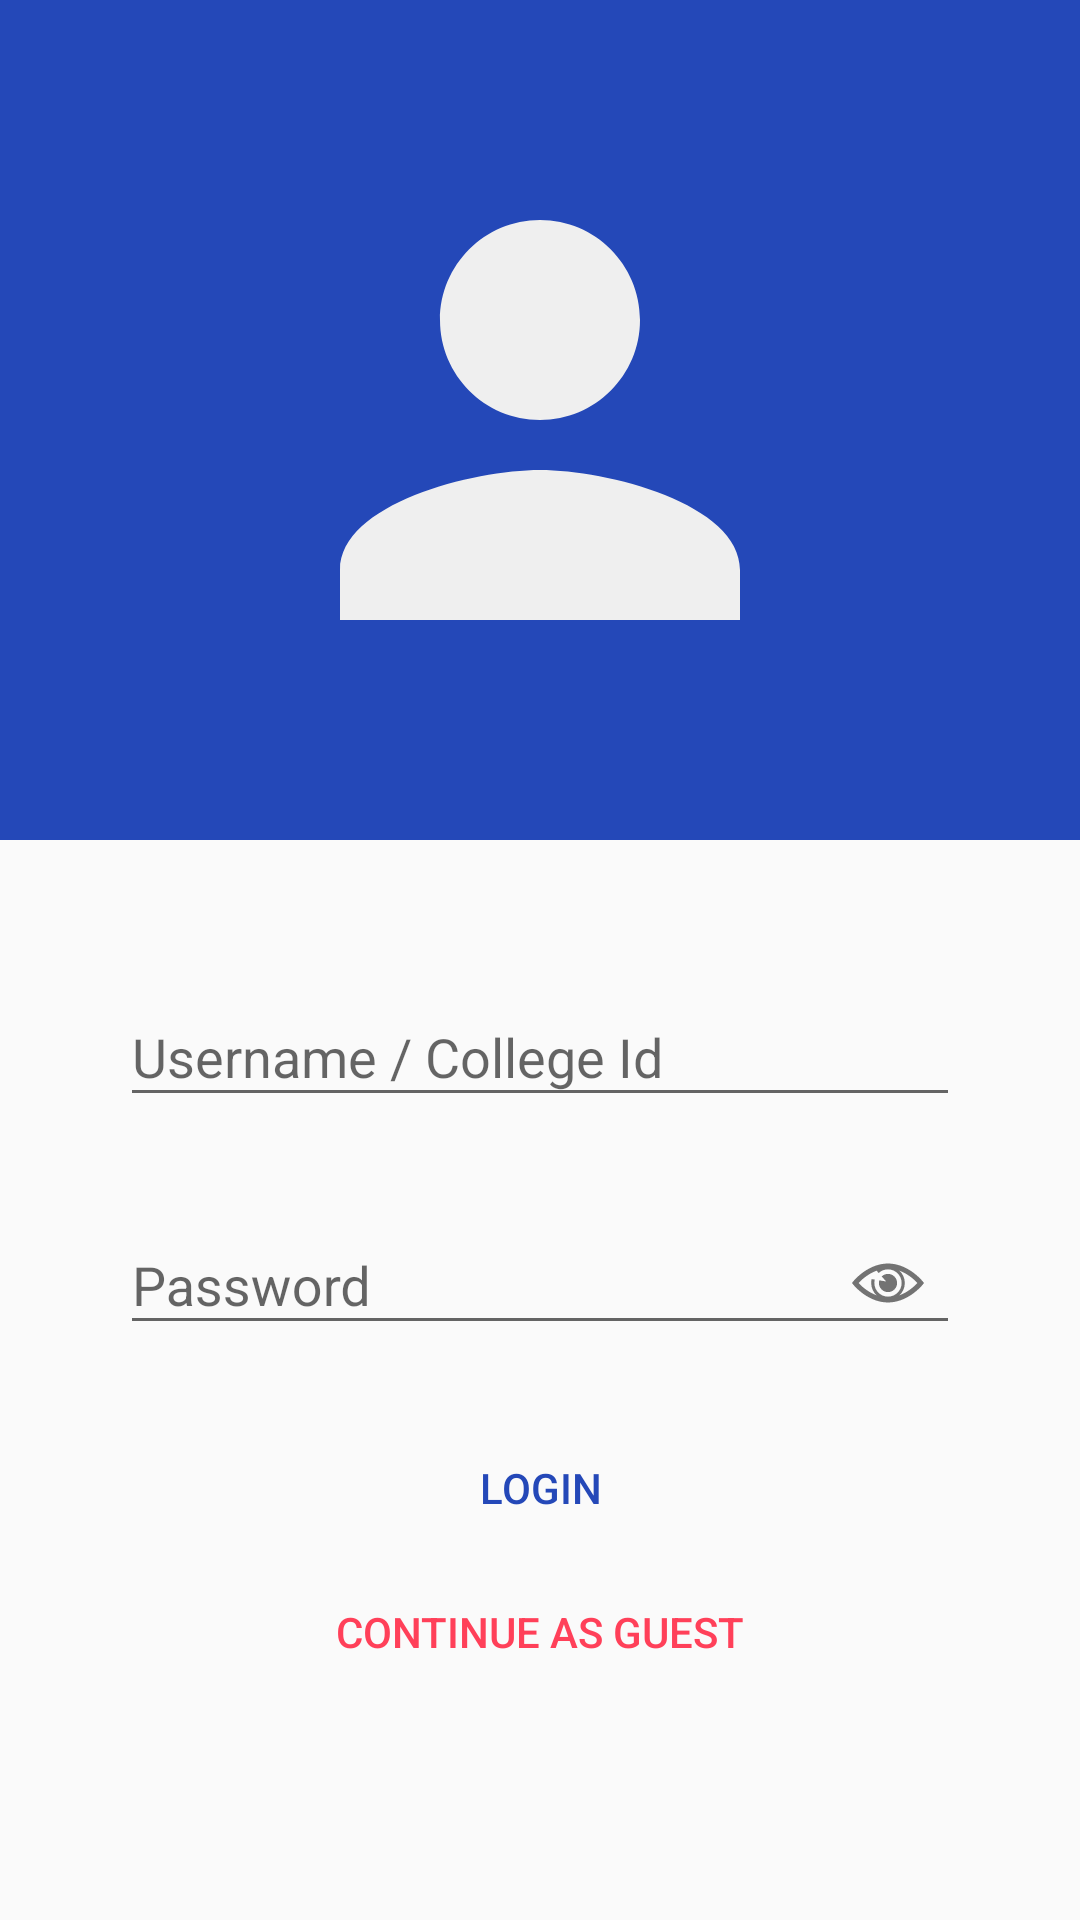

Here is an Android app screen rendered from its layout file. Give the layout XML and the strings, colors and styles it references.
<!-- AndroidManifest.xml: application theme AppTheme -->
<!-- res/layout/frag_login.xml -->
<ScrollView xmlns:android="http://schemas.android.com/apk/res/android"
    xmlns:app="http://schemas.android.com/apk/res-auto"
    xmlns:tools="http://schemas.android.com/tools"
    android:layout_width="match_parent"
    android:layout_height="match_parent">

    <RelativeLayout
        android:layout_width="match_parent"
        android:layout_height="match_parent"
        android:gravity="center_horizontal"
        tools:context="in.ac.bkbiet.bkbiet.activities.LoginSignUp">

        <android.support.v7.widget.AppCompatImageView
            android:id="@+id/iv_login"
            android:layout_width="match_parent"
            android:layout_height="280dp"
            android:layout_alignParentTop="true"
            android:background="@color/colorPrimary"
            android:padding="40dp"
            app:srcCompat="@drawable/ic_login" />

        <android.support.v4.widget.ContentLoadingProgressBar
            android:id="@+id/pb_login"
            style="@style/Widget.AppCompat.ProgressBar.Horizontal"
            android:layout_width="match_parent"
            android:layout_height="wrap_content"
            android:layout_alignBottom="@id/iv_login"
            android:layout_marginBottom="-8dp"
            android:layout_marginTop="-4dp"
            android:indeterminate="true"
            android:visibility="gone" />

        <android.support.v7.widget.LinearLayoutCompat
            android:id="@+id/ll_form"
            android:layout_width="match_parent"
            android:layout_height="wrap_content"
            android:layout_below="@id/iv_login"
            android:focusable="true"
            android:focusableInTouchMode="true"
            android:orientation="vertical"
            android:padding="40dp">

            <android.support.design.widget.TextInputLayout
                android:id="@+id/til_l_username"
                android:layout_width="match_parent"
                android:layout_height="wrap_content"
                app:errorEnabled="true">

                <android.support.design.widget.TextInputEditText
                    android:id="@+id/et_l_username"
                    android:layout_width="match_parent"
                    android:layout_height="wrap_content"
                    android:hint="Username / College Id"
                    android:inputType="text"
                    android:nextFocusLeft="@id/et_l_username"
                    android:nextFocusUp="@id/et_l_username" />
            </android.support.design.widget.TextInputLayout>

            <android.support.design.widget.TextInputLayout
                android:id="@+id/til_l_password"
                android:layout_width="match_parent"
                android:layout_height="wrap_content"
                app:errorEnabled="true"
                app:passwordToggleDrawable="@drawable/ic_eye"
                app:passwordToggleEnabled="true">

                <android.support.design.widget.TextInputEditText
                    android:id="@+id/et_l_password"
                    android:layout_width="match_parent"
                    android:layout_height="wrap_content"
                    android:hint="@string/password"
                    android:inputType="textPassword" />
            </android.support.design.widget.TextInputLayout>

            <android.support.v7.widget.AppCompatButton
                android:id="@+id/b_login"
                style="@style/Widget.AppCompat.Button.Borderless.Colored"
                android:layout_width="match_parent"
                android:layout_height="wrap_content"
                android:text="@string/login"
                android:textColor="@color/colorPrimary" />

            <android.support.v7.widget.AppCompatButton
                android:id="@+id/b_guest_login"
                style="@style/Widget.AppCompat.Button.Borderless.Colored"
                android:layout_width="match_parent"
                android:layout_height="wrap_content"
                android:text="Continue as guest"
                android:textColor="@color/colorAccent" />
        </android.support.v7.widget.LinearLayoutCompat>
    </RelativeLayout>
</ScrollView>
<!-- resources referenced by this layout -->
<resources>
  <color name="colorAccent">#ff4059</color>
  <color name="colorPrimary">#2448b8</color>
  <!-- drawable ic_eye (drawable) -->
  <vector android:height="24dp" android:viewportHeight="456.795"
      android:viewportWidth="456.795" android:width="24dp" xmlns:android="http://schemas.android.com/apk/res/android">
      <path android:fillColor="#FF000000" android:pathData="M448.9,218.5c-0.9,-1.2 -23.1,-28.9 -61,-56.8c-50.7,-37.3 -105.9,-56.9 -159.6,-56.9c-53.7,0 -108.8,19.7 -159.6,56.9c-37.9,27.9 -60.1,55.6 -61,56.8L0,228.4l7.8,9.9c0.9,1.2 23.1,28.9 61,56.8c50.7,37.3 105.9,56.9 159.6,56.9c53.7,0 108.8,-19.7 159.6,-56.9c37.9,-27.9 60.1,-55.6 61,-56.8l7.8,-9.9L448.9,218.5zM228.4,315c-47.8,0 -86.6,-38.9 -86.6,-86.6c0,-7.5 1,-14.8 2.7,-21.7l-19.8,-3.3c-1.9,8 -3,16.4 -3,25c0,30.9 13.2,58.7 34.2,78.2c-27.1,-10 -50.1,-24 -67.4,-36.7c-21.5,-15.7 -37.6,-31.6 -46.8,-41.5c9.2,-9.9 25.3,-25.8 46.8,-41.5c17.4,-12.7 40.4,-26.7 67.4,-36.7l13.3,15c15.5,-14.5 36.3,-23.4 59.2,-23.4c47.8,0 86.6,38.9 86.6,86.6C315,276.2 276.2,315 228.4,315zM368.3,269.9c-17.4,12.7 -40.4,26.7 -67.4,36.7c21,-19.5 34.2,-47.3 34.2,-78.2s-13.2,-58.7 -34.2,-78.2c27.1,10 50.1,24 67.4,36.7c21.5,15.7 37.6,31.6 46.8,41.5C405.9,238.3 389.8,254.2 368.3,269.9z"/>
      <path android:fillColor="#FF000000" android:pathData="M173.3,211.6c-1.6,5.3 -2.5,11 -2.5,16.8c0,31.8 25.8,57.6 57.6,57.6c31.8,0 57.6,-25.8 57.6,-57.6s-25.8,-57.6 -57.6,-57.6c-15.5,0 -29.6,6.1 -39.9,16.1l28.4,32L173.3,211.6z"/>
  </vector>
  <!-- drawable ic_login (drawable) -->
  <vector xmlns:android="http://schemas.android.com/apk/res/android"
          android:width="24dp"
          android:height="24dp"
          android:viewportWidth="24.0"
          android:viewportHeight="24.0">
      <path
          android:fillColor="#FFefefef"
          android:pathData="M12,12c2.21,0 4,-1.79 4,-4s-1.79,-4 -4,-4 -4,1.79 -4,4 1.79,4 4,4zM12,14c-2.67,0 -8,1.34 -8,4v2h16v-2c0,-2.66 -5.33,-4 -8,-4z"/>
  </vector>
  <string name="login">Login</string>
  <string name="password">Password</string>
  <style name="AppTheme" parent="Theme.AppCompat.Light.DarkActionBar">
          
          <item name="colorPrimary">@color/colorPrimary</item>
          <item name="colorPrimaryDark">@color/colorPrimaryDark</item>
          <item name="colorAccent">@color/colorAccent</item>
      </style>
  <color name="colorPrimaryDark">#0d47a1</color>
</resources>
